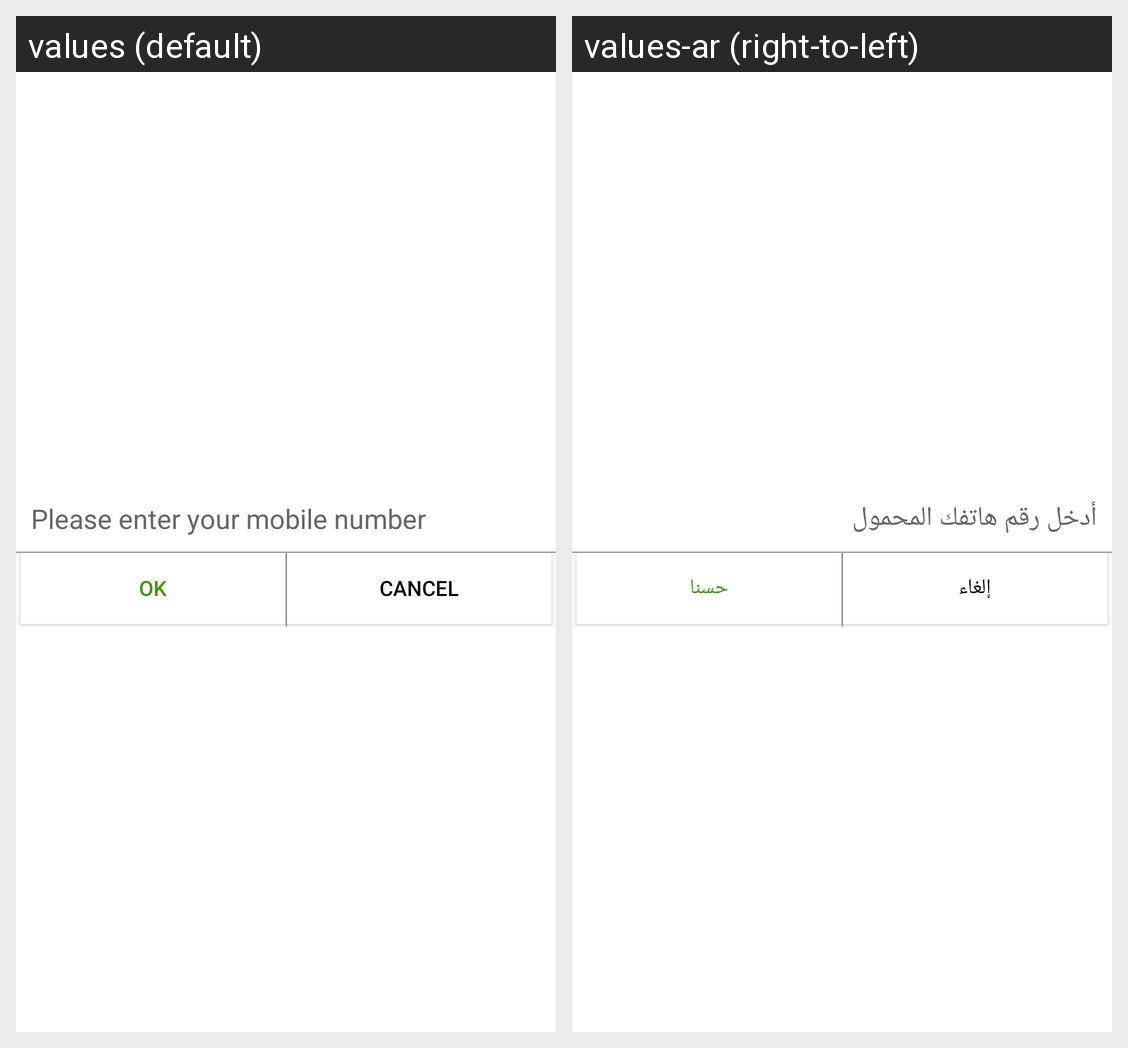

Locale-by-locale string values for the Android screen shown in this grid:
Android screen res/layout/forgot_popup.xml rendered under 2 locales, left to right: values (default), values-ar (right-to-left). Device: Nexus 5 (rendered at 1080×1920; each locale shown at half size, 540×960, under a caption strip naming it); theme Theme.MaterialComponents.DayNight.NoActionBar.
Strings drawn on this screen, with the default value and each locale's value (text and hints the layout hard-codes, and strings that could not be matched under every locale, appear in the picture but are not listed):

enter_your_mobile_number
  values: Please enter your mobile number
  values-ar: أدخل رقم هاتفك المحمول

t_ok
  values: OK
  values-ar: حسنا

cancell
  values: Cancel
  values-ar: إلغاء
